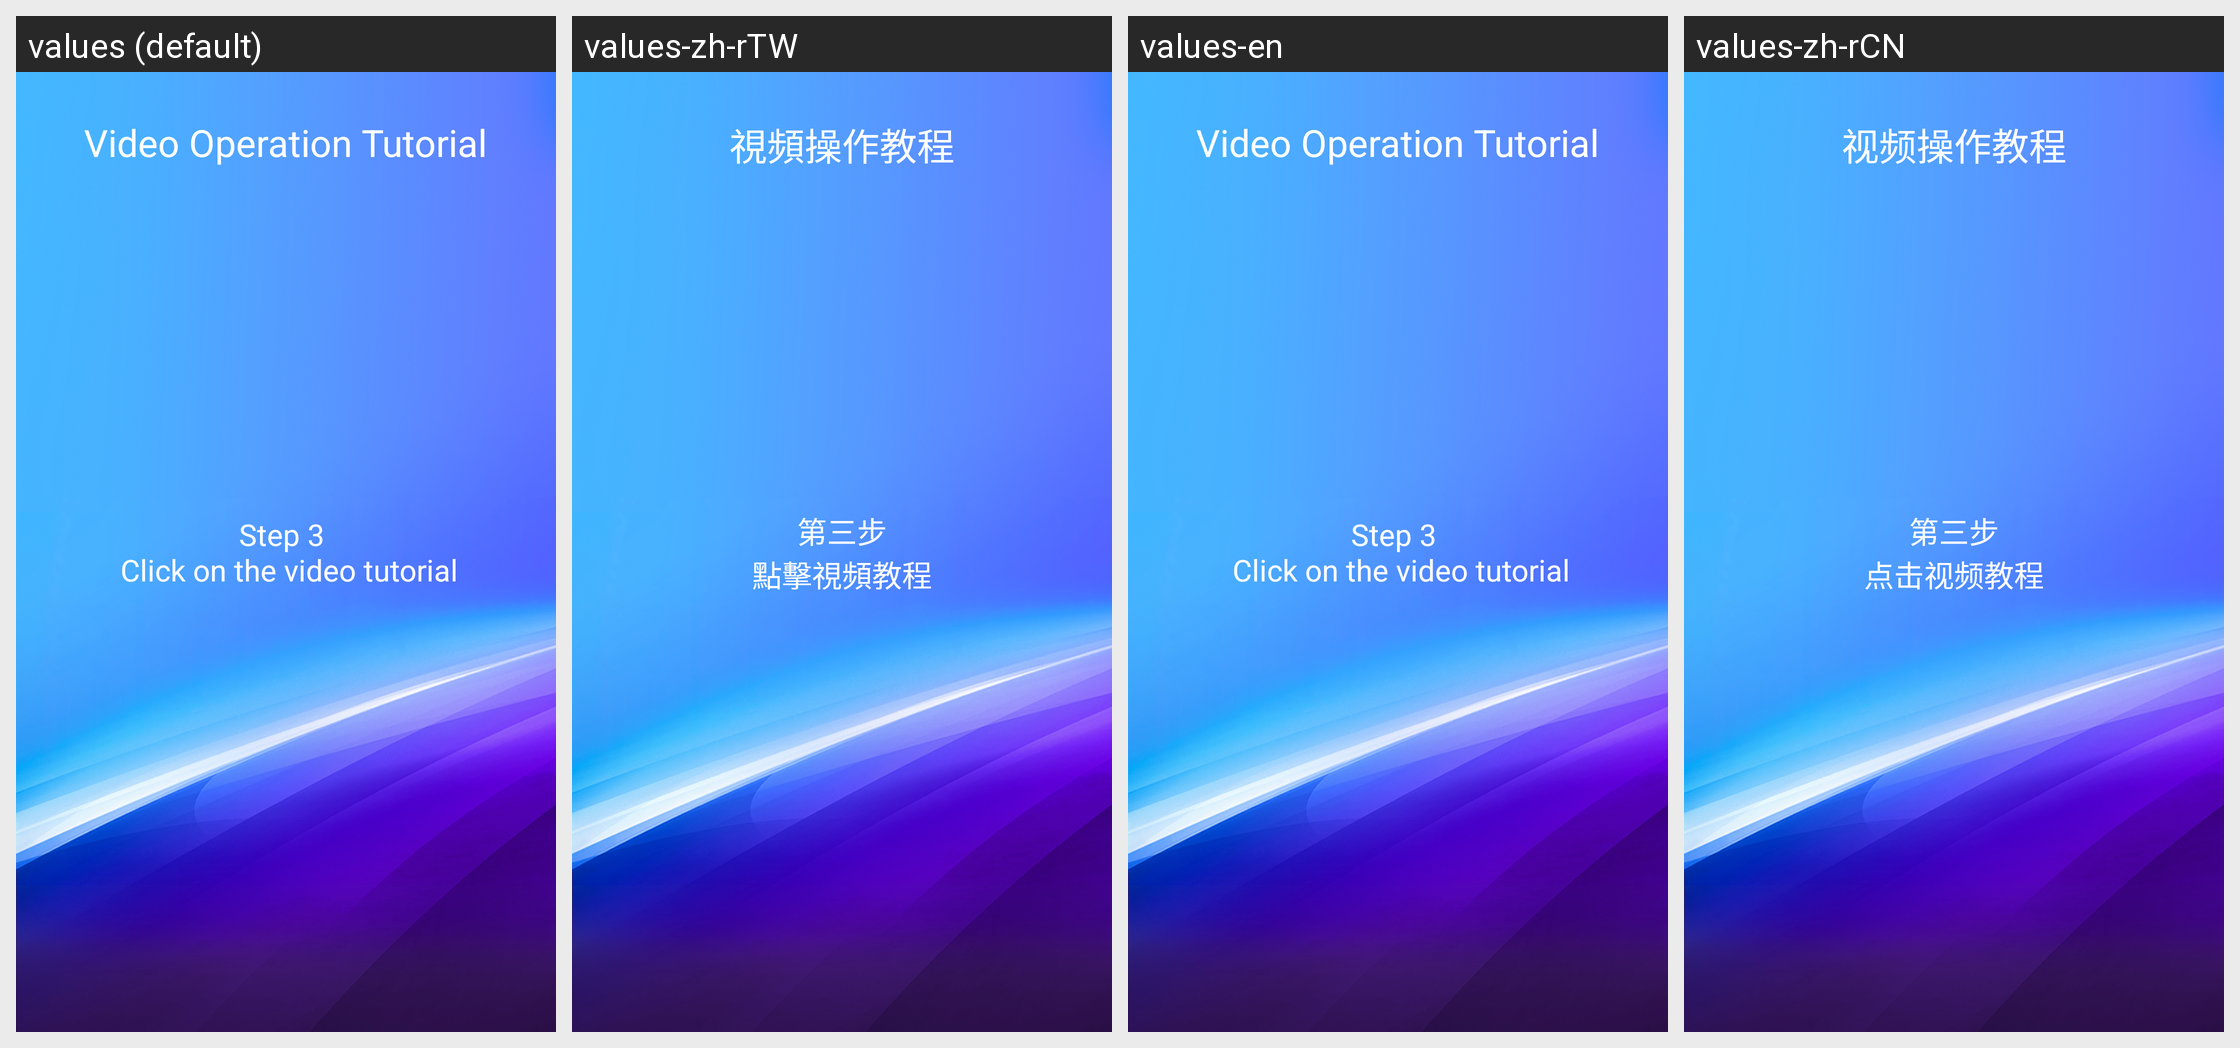

For this localized Android screen grid, give each drawn string resource with its value in every locale shown.
Android screen res/layout/we_indicator3.xml rendered under 4 locales, left to right: values (default), values-zh-rTW, values-en, values-zh-rCN. Device: Nexus 5 (rendered at 1080×1920; each locale shown at half size, 540×960, under a caption strip naming it); theme AppTheme.
Other locales in the repository, not shown: values-da, values-de, values-de-rDE, values-es, values-fr, values-fr-rFR, values-it, values-ja, values-ja-rJP, values-ko, values-ko-rKR, values-nl, values-pl, values-pt, values-ro, values-ru, values-tr, values-vi-rVN, values-zh, values-zh-rHK.
Strings drawn on this screen, with the default value and each locale's value (text and hints the layout hard-codes, and strings that could not be matched under every locale, appear in the picture but are not listed):

video_operation_tutorial
  values: Video Operation Tutorial
  values-zh-rTW: 視頻操作教程
  values-en: Video Operation Tutorial
  values-zh-rCN: 视频操作教程

step_3
  values: Step 3 
       Click on the video tutorial
  values-zh-rTW: 第三步
      點擊視頻教程
  values-en: Step 3 
       Click on the video tutorial
  values-zh-rCN: 第三步
      点击视频教程
